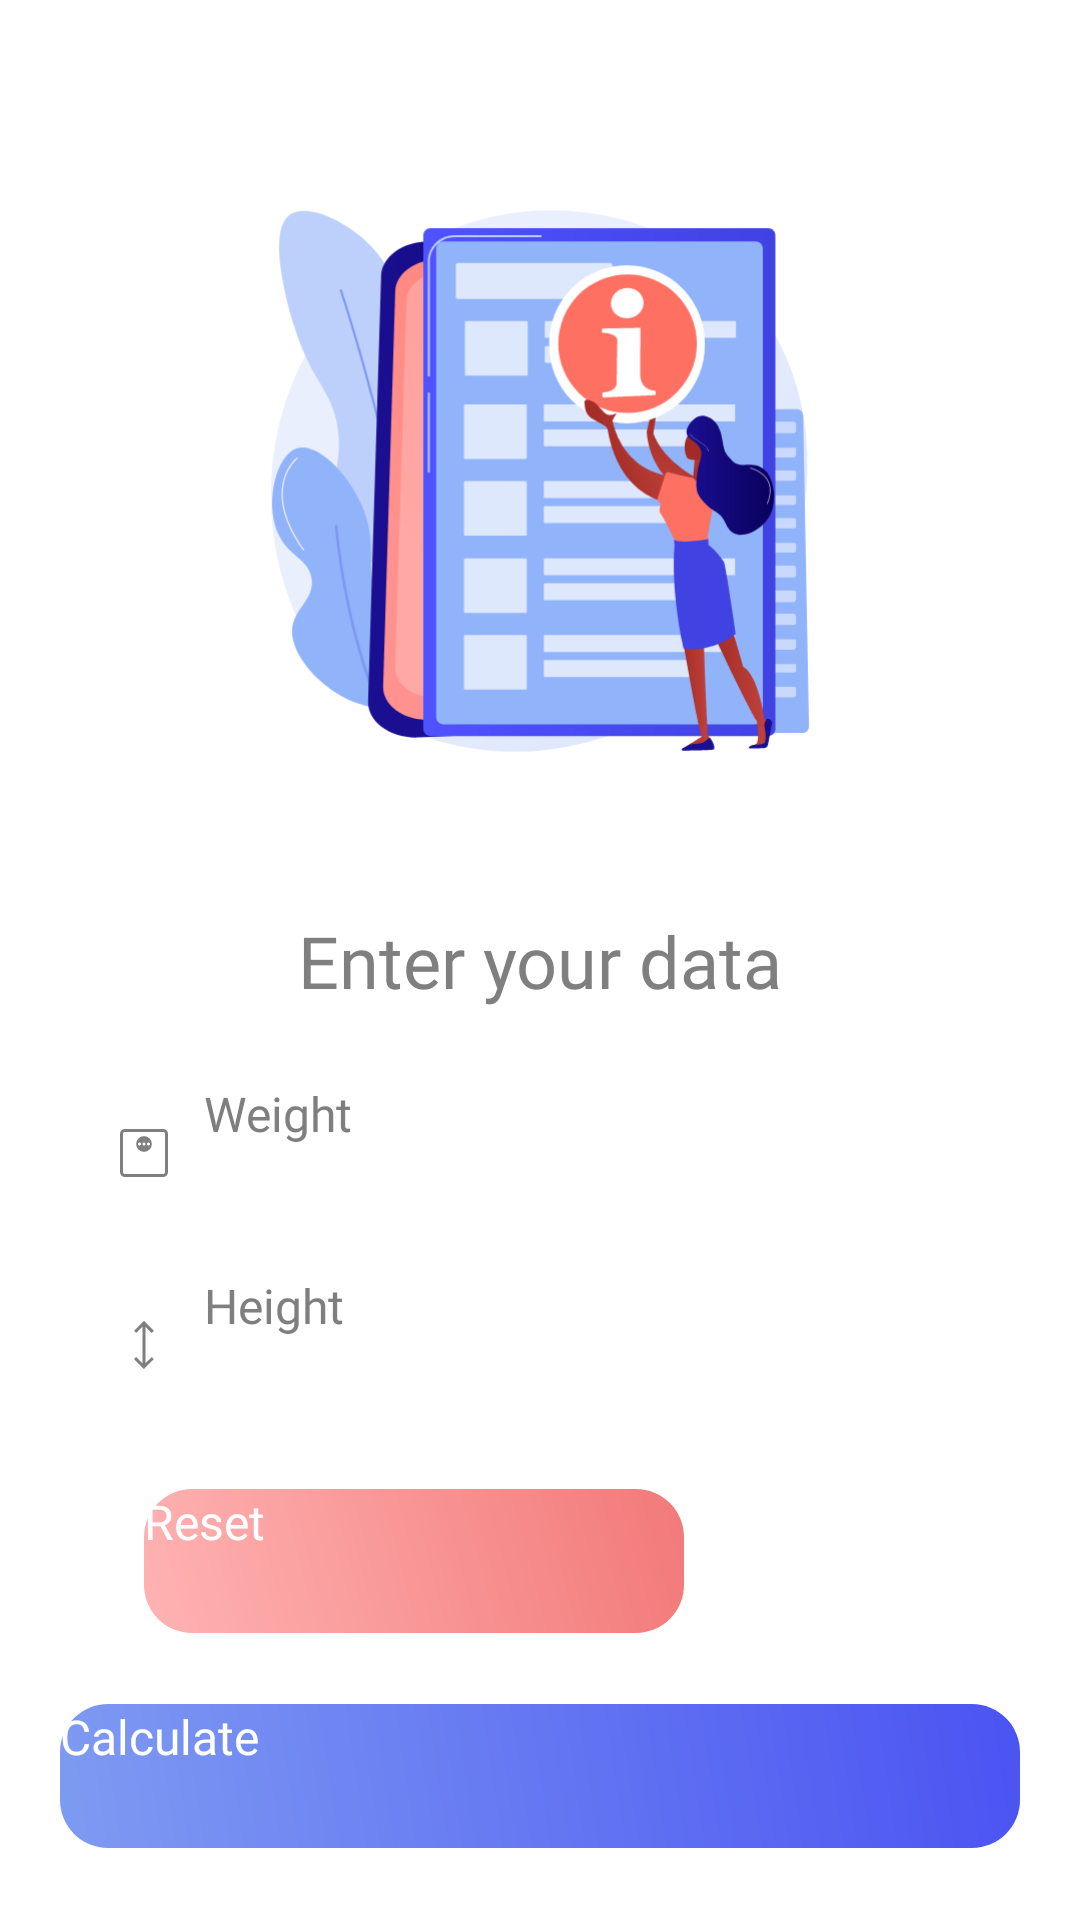

Produce the Android XML layout that renders to this screen, including the resource entries it uses.
<!-- AndroidManifest.xml: application theme Theme.BmiCalculator -->
<!-- res/layout/activity_main.xml -->
<?xml version="1.0" encoding="utf-8"?>
<androidx.constraintlayout.widget.ConstraintLayout xmlns:android="http://schemas.android.com/apk/res/android"
    xmlns:app="http://schemas.android.com/apk/res-auto"
    xmlns:tools="http://schemas.android.com/tools"
    android:id="@+id/main"
    android:layout_width="match_parent"
    android:layout_height="match_parent"
    android:background="@color/white"
    tools:context=".MainActivity">

    <ImageView
        android:id="@+id/imgForm"
        android:layout_width="240dp"
        android:layout_height="240dp"
        android:layout_marginTop="40dp"
        android:contentDescription="@null"
        android:src="@drawable/quiz"
        app:layout_constraintEnd_toEndOf="parent"
        app:layout_constraintStart_toStartOf="parent"
        app:layout_constraintTop_toTopOf="parent" />

    <TextView
        android:id="@+id/tvSubtitle"
        style="@style/TextViewDescription"
        android:layout_width="wrap_content"
        android:layout_height="wrap_content"
        android:text="@string/main_subtitle"
        app:layout_constraintEnd_toEndOf="parent"
        app:layout_constraintStart_toStartOf="parent"
        app:layout_constraintTop_toBottomOf="@+id/imgForm" />

    <EditText
        android:id="@+id/edtWeight"
        style="@style/EditText"
        android:layout_width="320dp"
        android:layout_height="48dp"
        android:layout_marginTop="24dp"
        android:autofillHints="Weight"
        android:background="@drawable/textbox_rounded"
        android:drawableStart="@drawable/ic_weight"
        android:hint="@string/main_weight"
        android:inputType="numberDecimal"
        android:maxLength="6"
        app:layout_constraintEnd_toEndOf="parent"
        app:layout_constraintStart_toStartOf="parent"
        app:layout_constraintTop_toBottomOf="@+id/tvSubtitle" />

    <EditText
        android:id="@+id/edtHeight"
        style="@style/EditText"
        android:layout_width="320dp"
        android:layout_height="48dp"
        android:layout_marginTop="16dp"
        android:autofillHints="Height"
        android:background="@drawable/textbox_rounded"
        android:drawableStart="@drawable/ic_height"
        android:hint="@string/main_height"
        android:inputType="numberDecimal"
        android:maxLength="4"
        app:layout_constraintEnd_toEndOf="parent"
        app:layout_constraintStart_toStartOf="parent"
        app:layout_constraintTop_toBottomOf="@+id/edtWeight" />

    <androidx.appcompat.widget.AppCompatButton
        android:id="@+id/btnReset"
        style="@style/Button"
        android:layout_width="180dp"
        android:layout_height="48dp"
        android:layout_marginStart="48dp"
        android:layout_marginTop="24dp"
        android:background="@drawable/banner_card"
        android:text="@string/main_reset"
        app:layout_constraintStart_toStartOf="parent"
        app:layout_constraintTop_toBottomOf="@+id/edtHeight" />

    <androidx.appcompat.widget.AppCompatButton
        android:id="@+id/btnCalculate"
        style="@style/Button"
        android:layout_width="320dp"
        android:layout_height="48dp"
        android:background="@drawable/button_gradient"
        android:text="@string/main_calculate"
        app:layout_constraintBottom_toBottomOf="parent"
        app:layout_constraintEnd_toEndOf="parent"
        app:layout_constraintStart_toStartOf="parent" />

</androidx.constraintlayout.widget.ConstraintLayout>
<!-- resources referenced by this layout -->
<resources>
  <color name="white">#FFFFFFFF</color>
  <!-- drawable banner_card (drawable) -->
  <?xml version="1.0" encoding="utf-8"?>
  <shape xmlns:android="http://schemas.android.com/apk/res/android">
      <corners android:radius="16dp" />
  
      <gradient
          android:angle="45"
          android:endColor="#F27979"
          android:startColor="#FFB3B3"
          android:type="linear" />
  </shape>
  <!-- drawable button_gradient (drawable) -->
  <?xml version="1.0" encoding="utf-8"?>
  <shape xmlns:android="http://schemas.android.com/apk/res/android">
      <corners android:radius="16dp" />
  
      <gradient
          android:angle="45"
          android:endColor="#4B53F2"
          android:startColor="#7E9BF2"
          android:type="linear" />
  </shape>
  <!-- drawable ic_height (drawable) -->
  <vector xmlns:android="http://schemas.android.com/apk/res/android"
      android:width="24dp"
      android:height="24dp"
      android:viewportWidth="960"
      android:viewportHeight="960">
    <path
        android:fillColor="@color/gray"
        android:pathData="M479.23,800 L347.69,668.46l27.54,-27.54 84,82.23v-487.07l-83.23,83 -27.54,-27.54L480,160l131.54,131.54 -28.31,28.54 -84,-83.23v486.3l84,-82.23 27.54,27.54L479.23,800Z"/>
  </vector>
  <string name="main_calculate">Calculate</string>
  <string name="main_height">Height</string>
  <string name="main_reset">Reset</string>
  <string name="main_subtitle">Enter your data</string>
  <string name="main_weight">Weight</string>
  <style name="Button">
          <item name="android:fontFamily">@font/nunito_bold</item>
          <item name="android:layout_marginBottom">24dp</item>
          <item name="android:textColor">@color/white</item>
          <item name="android:textSize">16sp</item>
      </style>
  <style name="EditText">
          <item name="android:drawablePadding">8dp</item>
          <item name="android:elevation">8dp</item>
          <item name="android:fontFamily">@font/nunito</item>
          <item name="android:paddingEnd">16dp</item>
          <item name="android:paddingStart">16dp</item>
          <item name="android:textColorHint">@color/gray</item>
          <item name="android:textSize">16sp</item>
      </style>
  <style name="TextViewDescription">
          <item name="android:fontFamily">@font/nunito_bold</item>
          <item name="android:gravity">center</item>
          <item name="android:layout_gravity">center</item>
          <item name="android:layout_marginTop">24dp</item>
          <item name="android:textColor">@color/gray</item>
          <item name="android:textSize">24sp</item>
      </style>
  <style name="Theme.BmiCalculator" parent="Base.Theme.BmiCalculator" />
  <color name="gray">#7F7F7F</color>
  <style name="Base.Theme.BmiCalculator" parent="Theme.Material3.DayNight.NoActionBar">
          <item name="colorPrimary">@color/primary_400</item>
          <item name="android:statusBarColor">@color/primary_900</item>
      </style>
  <color name="primary_400">#7E9BF2</color>
  <color name="primary_900">#4B53F2</color>
</resources>
